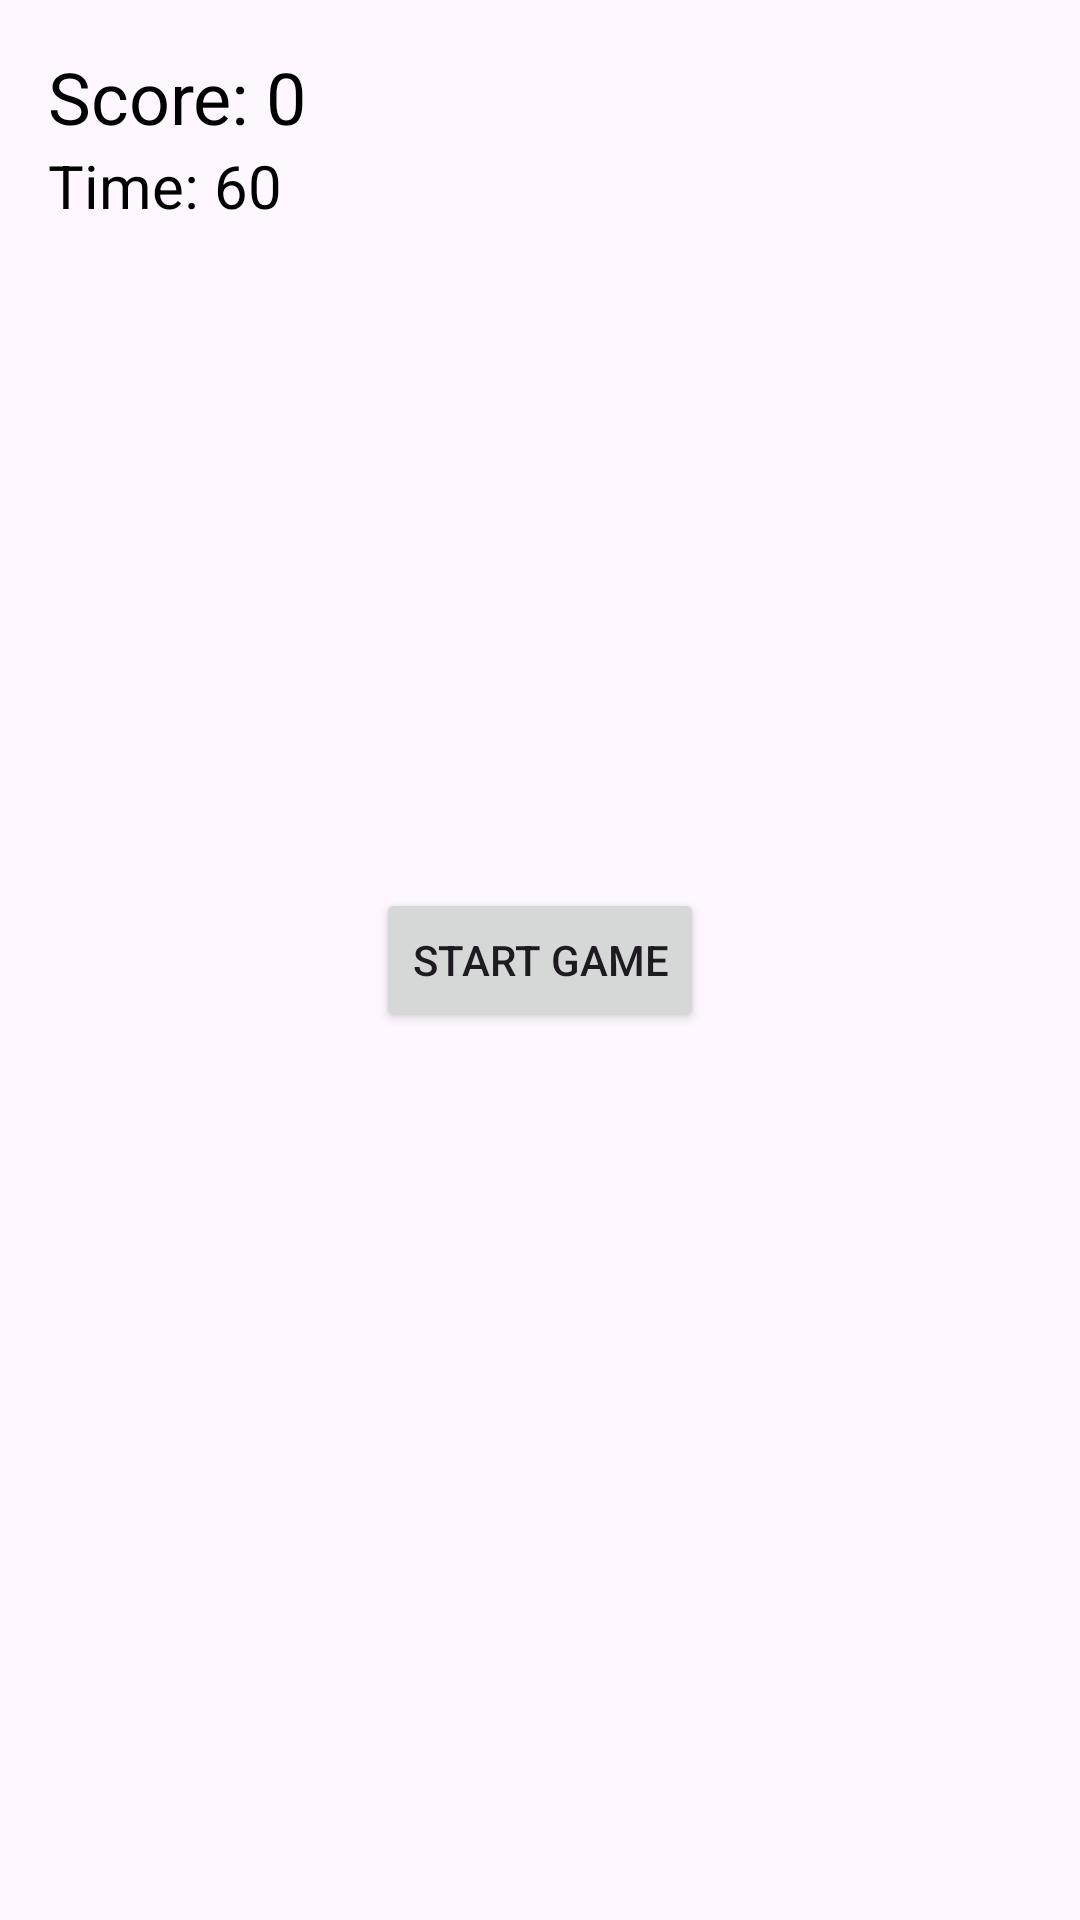

Android layout source for this screen:
<!-- AndroidManifest.xml: application theme Theme.BugsGame -->
<!-- res/layout/fragment_game.xml -->
<?xml version="1.0" encoding="utf-8"?>
<RelativeLayout
    xmlns:android="http://schemas.android.com/apk/res/android"
    xmlns:tools="http://schemas.android.com/tools"
    android:layout_width="match_parent"
    android:layout_height="match_parent"
    tools:context=".GameFragment">

    <RelativeLayout
        android:id="@+id/gameArea"
        android:layout_width="match_parent"
        android:layout_height="match_parent"
        android:clipChildren="false">

    </RelativeLayout>

    <LinearLayout
        android:layout_width="match_parent"
        android:layout_height="wrap_content"
        android:orientation="vertical"
        android:padding="16dp"
        android:layout_alignParentTop="true">

        <TextView
            android:id="@+id/tvScore"
            android:layout_width="wrap_content"
            android:layout_height="wrap_content"
            android:text="Score: 0"
            android:textSize="24sp"
            android:textColor="@android:color/black" />

        <TextView
            android:id="@+id/tvTimer"
            android:layout_width="wrap_content"
            android:layout_height="wrap_content"
            android:text="Time: 60"
            android:textSize="20sp"
            android:textColor="@android:color/black" />

    </LinearLayout>

    <Button
        android:id="@+id/btnStartGame"
        android:layout_width="wrap_content"
        android:layout_height="wrap_content"
        android:layout_centerInParent="true"
        android:text="Start Game" />

</RelativeLayout>
<!-- resources referenced by this layout -->
<resources>
  <style name="Theme.BugsGame" parent="Base.Theme.BugsGame" />
  <style name="Base.Theme.BugsGame" parent="Theme.Material3.DayNight.NoActionBar">
          
          
      </style>
</resources>
